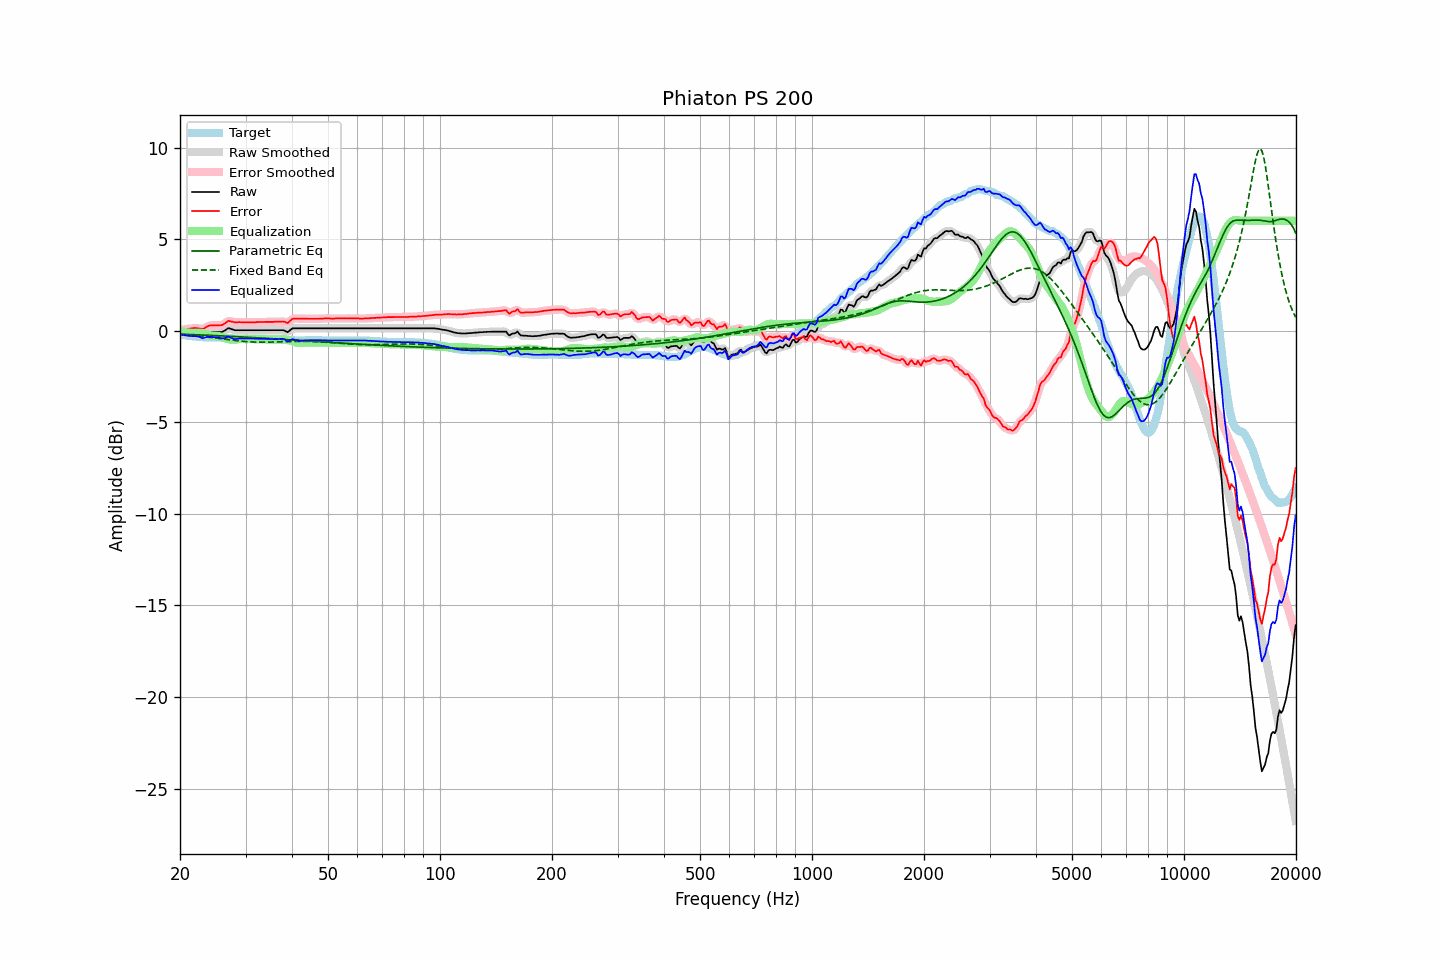

Data behind this chart, as committed beside it:
frequency, raw, error, smoothed, error_smoothed, equalization, parametric_eq, fixed_band_eq, equalized_raw, equalized_smoothed, target
20.00, -0.17, 0.03, -0.17, 0.03, -0.02, -0.19, -0.21, -0.19, -0.19, -0.20
20.20, -0.17, 0.04, -0.17, 0.04, -0.04, -0.19, -0.21, -0.21, -0.21, -0.21
20.40, -0.17, 0.06, -0.17, 0.06, -0.06, -0.20, -0.22, -0.23, -0.23, -0.23
20.61, -0.17, 0.07, -0.17, 0.07, -0.08, -0.20, -0.23, -0.25, -0.25, -0.24
20.81, -0.17, 0.09, -0.17, 0.09, -0.09, -0.20, -0.23, -0.27, -0.27, -0.26
21.02, -0.17, 0.10, -0.17, 0.10, -0.11, -0.21, -0.24, -0.28, -0.28, -0.27
21.23, -0.17, 0.11, -0.17, 0.11, -0.12, -0.21, -0.25, -0.29, -0.29, -0.28
21.44, -0.17, 0.12, -0.17, 0.12, -0.12, -0.21, -0.26, -0.30, -0.29, -0.29
21.66, -0.17, 0.14, -0.17, 0.13, -0.12, -0.22, -0.26, -0.30, -0.30, -0.31
21.87, -0.17, 0.14, -0.18, 0.14, -0.12, -0.22, -0.27, -0.30, -0.30, -0.31
22.09, -0.18, 0.14, -0.19, 0.14, -0.12, -0.22, -0.28, -0.30, -0.30, -0.32
22.31, -0.20, 0.13, -0.20, 0.13, -0.11, -0.23, -0.29, -0.32, -0.32, -0.33
22.54, -0.22, 0.12, -0.23, 0.11, -0.12, -0.23, -0.30, -0.34, -0.35, -0.34
22.76, -0.25, 0.10, -0.25, 0.10, -0.12, -0.23, -0.31, -0.38, -0.38, -0.35
22.99, -0.27, 0.08, -0.26, 0.10, -0.14, -0.24, -0.32, -0.41, -0.39, -0.35
23.22, -0.23, 0.13, -0.23, 0.13, -0.16, -0.24, -0.33, -0.39, -0.39, -0.36
23.45, -0.18, 0.18, -0.19, 0.17, -0.18, -0.24, -0.34, -0.36, -0.37, -0.36
23.69, -0.13, 0.23, -0.13, 0.23, -0.21, -0.25, -0.35, -0.34, -0.34, -0.36
23.92, -0.09, 0.27, -0.10, 0.26, -0.23, -0.25, -0.36, -0.33, -0.33, -0.36
24.16, -0.07, 0.29, -0.08, 0.28, -0.26, -0.26, -0.37, -0.33, -0.34, -0.36
24.40, -0.07, 0.29, -0.07, 0.29, -0.28, -0.26, -0.38, -0.35, -0.35, -0.36
24.65, -0.07, 0.29, -0.07, 0.29, -0.28, -0.26, -0.39, -0.36, -0.36, -0.36
24.89, -0.07, 0.29, -0.07, 0.29, -0.29, -0.27, -0.40, -0.36, -0.36, -0.36
25.14, -0.07, 0.29, -0.07, 0.29, -0.29, -0.27, -0.41, -0.36, -0.36, -0.36
25.39, -0.07, 0.29, -0.08, 0.29, -0.30, -0.28, -0.42, -0.37, -0.38, -0.36
25.65, -0.07, 0.30, -0.08, 0.29, -0.32, -0.28, -0.43, -0.39, -0.40, -0.37
25.91, -0.07, 0.30, -0.06, 0.31, -0.35, -0.29, -0.45, -0.42, -0.41, -0.37
26.16, -0.03, 0.35, -0.03, 0.35, -0.38, -0.29, -0.46, -0.41, -0.41, -0.38
26.43, 0.02, 0.40, 0.02, 0.41, -0.41, -0.29, -0.47, -0.40, -0.39, -0.38
26.69, 0.08, 0.47, 0.08, 0.47, -0.44, -0.30, -0.48, -0.36, -0.36, -0.39
26.96, 0.14, 0.54, 0.11, 0.51, -0.46, -0.30, -0.49, -0.33, -0.35, -0.40
27.23, 0.12, 0.52, 0.12, 0.52, -0.48, -0.31, -0.50, -0.36, -0.36, -0.40
27.50, 0.09, 0.50, 0.09, 0.51, -0.49, -0.31, -0.51, -0.41, -0.40, -0.41
27.77, 0.06, 0.48, 0.06, 0.48, -0.49, -0.32, -0.52, -0.44, -0.44, -0.42
28.05, 0.03, 0.46, 0.03, 0.46, -0.49, -0.32, -0.54, -0.46, -0.45, -0.43
28.33, 0.03, 0.46, 0.02, 0.46, -0.48, -0.33, -0.55, -0.45, -0.45, -0.43
28.62, 0.03, 0.46, 0.02, 0.46, -0.47, -0.33, -0.56, -0.44, -0.44, -0.43
28.90, 0.03, 0.47, 0.03, 0.46, -0.46, -0.33, -0.56, -0.43, -0.43, -0.44
29.19, 0.03, 0.46, 0.03, 0.46, -0.46, -0.34, -0.57, -0.43, -0.43, -0.43
29.48, 0.03, 0.46, 0.03, 0.46, -0.46, -0.34, -0.58, -0.43, -0.43, -0.43
29.78, 0.03, 0.46, 0.03, 0.46, -0.46, -0.35, -0.59, -0.43, -0.43, -0.43
30.08, 0.03, 0.46, 0.03, 0.46, -0.46, -0.35, -0.60, -0.43, -0.43, -0.43
30.38, 0.03, 0.46, 0.03, 0.46, -0.46, -0.36, -0.60, -0.43, -0.43, -0.43
30.68, 0.03, 0.46, 0.03, 0.46, -0.46, -0.36, -0.61, -0.43, -0.43, -0.43
30.99, 0.03, 0.46, 0.03, 0.46, -0.46, -0.37, -0.61, -0.43, -0.43, -0.43
31.30, 0.03, 0.46, 0.03, 0.46, -0.46, -0.37, -0.62, -0.43, -0.43, -0.43
31.61, 0.03, 0.46, 0.03, 0.46, -0.46, -0.38, -0.62, -0.43, -0.43, -0.43
31.93, 0.03, 0.46, 0.03, 0.46, -0.46, -0.38, -0.63, -0.44, -0.44, -0.43
32.24, 0.03, 0.47, 0.03, 0.47, -0.46, -0.39, -0.63, -0.44, -0.44, -0.44
32.57, 0.03, 0.47, 0.03, 0.47, -0.47, -0.39, -0.63, -0.44, -0.44, -0.44
32.89, 0.03, 0.47, 0.03, 0.47, -0.47, -0.40, -0.63, -0.44, -0.44, -0.44
33.22, 0.03, 0.47, 0.03, 0.47, -0.47, -0.40, -0.63, -0.44, -0.44, -0.44
33.55, 0.03, 0.47, 0.03, 0.47, -0.47, -0.41, -0.63, -0.45, -0.45, -0.44
33.89, 0.03, 0.48, 0.03, 0.48, -0.47, -0.41, -0.63, -0.45, -0.45, -0.45
34.23, 0.03, 0.48, 0.03, 0.48, -0.48, -0.42, -0.63, -0.45, -0.45, -0.45
34.57, 0.03, 0.48, 0.03, 0.48, -0.48, -0.43, -0.63, -0.45, -0.45, -0.45
34.92, 0.03, 0.48, 0.03, 0.48, -0.48, -0.43, -0.63, -0.45, -0.45, -0.45
35.27, 0.03, 0.48, 0.03, 0.48, -0.48, -0.44, -0.62, -0.45, -0.45, -0.45
35.62, 0.03, 0.48, 0.03, 0.48, -0.49, -0.44, -0.62, -0.46, -0.46, -0.45
35.97, 0.03, 0.49, 0.03, 0.49, -0.49, -0.45, -0.62, -0.46, -0.46, -0.46
... 635 more rows
